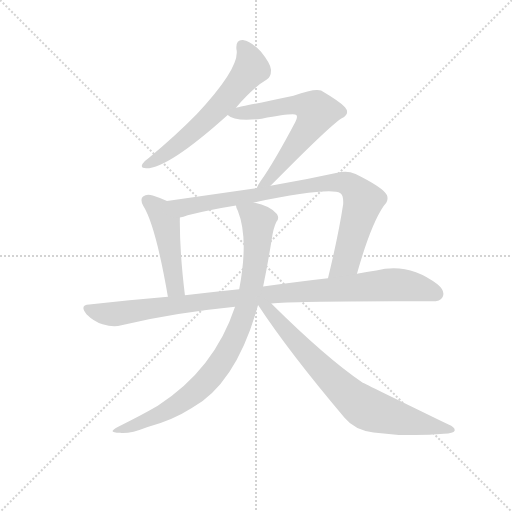
t = 0.00 s
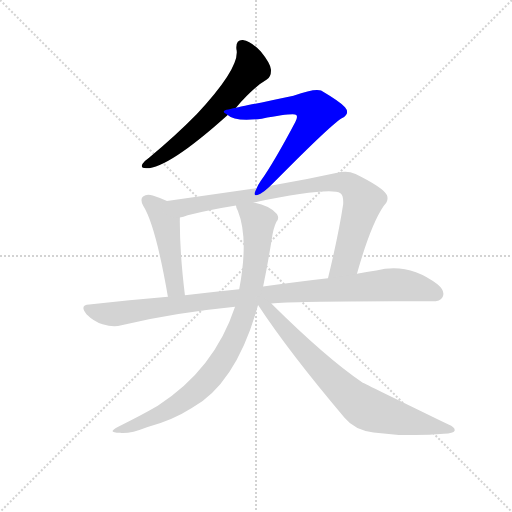
t = 1.26 s
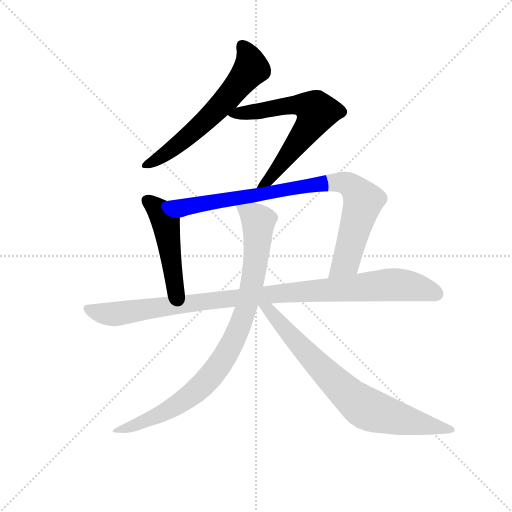
t = 2.51 s
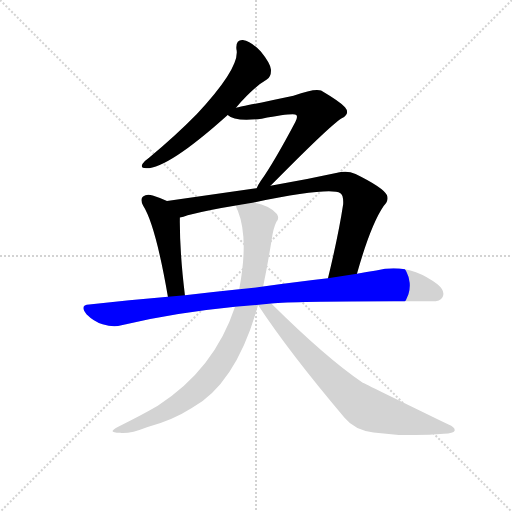
t = 3.77 s
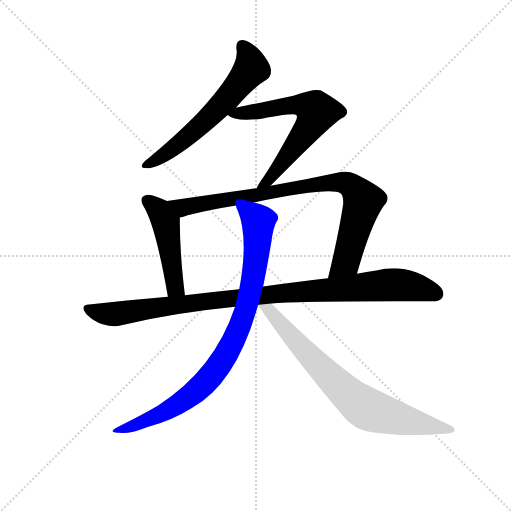
t = 5.02 s
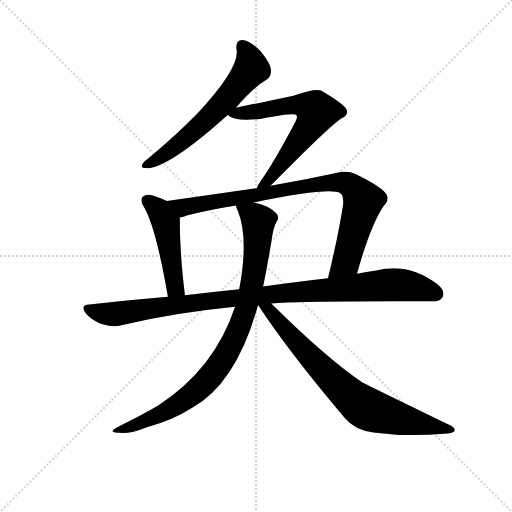
t = 6.28 s

The animated SVG that drew these frames (rendered in a browser with its animation timeline set to each time). Animation: 7 CSS @keyframes rules; one cycle of 6.28 s.

<svg version="1.1" viewBox="0 0 1024 1024" xmlns="http://www.w3.org/2000/svg">
  <g stroke="lightgray" stroke-dasharray="1,1" stroke-width="1" transform="scale(4, 4)">
    <line x1="0" y1="0" x2="256" y2="256"></line>
    <line x1="256" y1="0" x2="0" y2="256"></line>
    <line x1="128" y1="0" x2="128" y2="256"></line>
    <line x1="0" y1="128" x2="256" y2="128"></line>
  </g>
  <g transform="scale(0.92, -0.92) translate(60, -850)">
    <style type="text/css">
      
        @keyframes keyframes0 {
          from {
            stroke: blue;
            stroke-dashoffset: 621;
            stroke-width: 128;
          }
          67% {
            animation-timing-function: step-end;
            stroke: blue;
            stroke-dashoffset: 0;
            stroke-width: 128;
          }
          to {
            stroke: black;
            stroke-width: 1024;
          }
        }
        #make-me-a-hanzi-animation-0 {
          animation: keyframes0 0.75537109375s both;
          animation-delay: 0s;
          animation-timing-function: linear;
        }
      
        @keyframes keyframes1 {
          from {
            stroke: blue;
            stroke-dashoffset: 648;
            stroke-width: 128;
          }
          68% {
            animation-timing-function: step-end;
            stroke: blue;
            stroke-dashoffset: 0;
            stroke-width: 128;
          }
          to {
            stroke: black;
            stroke-width: 1024;
          }
        }
        #make-me-a-hanzi-animation-1 {
          animation: keyframes1 0.77734375s both;
          animation-delay: 0.75537109375s;
          animation-timing-function: linear;
        }
      
        @keyframes keyframes2 {
          from {
            stroke: blue;
            stroke-dashoffset: 481;
            stroke-width: 128;
          }
          61% {
            animation-timing-function: step-end;
            stroke: blue;
            stroke-dashoffset: 0;
            stroke-width: 128;
          }
          to {
            stroke: black;
            stroke-width: 1024;
          }
        }
        #make-me-a-hanzi-animation-2 {
          animation: keyframes2 0.6414388020833334s both;
          animation-delay: 1.53271484375s;
          animation-timing-function: linear;
        }
      
        @keyframes keyframes3 {
          from {
            stroke: blue;
            stroke-dashoffset: 878;
            stroke-width: 128;
          }
          74% {
            animation-timing-function: step-end;
            stroke: blue;
            stroke-dashoffset: 0;
            stroke-width: 128;
          }
          to {
            stroke: black;
            stroke-width: 1024;
          }
        }
        #make-me-a-hanzi-animation-3 {
          animation: keyframes3 0.9645182291666666s both;
          animation-delay: 2.1741536458333335s;
          animation-timing-function: linear;
        }
      
        @keyframes keyframes4 {
          from {
            stroke: blue;
            stroke-dashoffset: 1021;
            stroke-width: 128;
          }
          77% {
            animation-timing-function: step-end;
            stroke: blue;
            stroke-dashoffset: 0;
            stroke-width: 128;
          }
          to {
            stroke: black;
            stroke-width: 1024;
          }
        }
        #make-me-a-hanzi-animation-4 {
          animation: keyframes4 1.0808919270833333s both;
          animation-delay: 3.138671875s;
          animation-timing-function: linear;
        }
      
        @keyframes keyframes5 {
          from {
            stroke: blue;
            stroke-dashoffset: 890;
            stroke-width: 128;
          }
          74% {
            animation-timing-function: step-end;
            stroke: blue;
            stroke-dashoffset: 0;
            stroke-width: 128;
          }
          to {
            stroke: black;
            stroke-width: 1024;
          }
        }
        #make-me-a-hanzi-animation-5 {
          animation: keyframes5 0.9742838541666666s both;
          animation-delay: 4.219563802083333s;
          animation-timing-function: linear;
        }
      
        @keyframes keyframes6 {
          from {
            stroke: blue;
            stroke-dashoffset: 767;
            stroke-width: 128;
          }
          71% {
            animation-timing-function: step-end;
            stroke: blue;
            stroke-dashoffset: 0;
            stroke-width: 128;
          }
          to {
            stroke: black;
            stroke-width: 1024;
          }
        }
        #make-me-a-hanzi-animation-6 {
          animation: keyframes6 0.8741861979166666s both;
          animation-delay: 5.19384765625s;
          animation-timing-function: linear;
        }
      
    </style>
    
      <path d="M 453 616 Q 492 661 520 677 Q 530 684 529 699 Q 528 712 507 738 Q 486 760 468 763 Q 452 764 454 743 Q 463 704 368 602 Q 323 556 264 507 Q 254 500 250 494 Q 244 484 258 484 Q 306 484 435 600 L 453 616 Z" fill="lightgray"></path>
    
      <path d="M 528 446 Q 658 578 683 593 Q 702 603 690 617 Q 677 630 638 653 Q 626 659 578 642 Q 464 618 453 616 C 424 610 419 609 435 600 Q 450 585 509 592 Q 579 605 584 600 Q 588 596 582 585 Q 536 498 507 457 Q 501 448 498 441 C 484 415 507 425 528 446 Z" fill="lightgray"></path>
    
      <path d="M 303 413 Q 288 420 272 425 Q 259 429 251 423 Q 244 417 251 403 Q 278 361 305 205 C 310 175 346 178 342 208 Q 330 307 331 377 C 331 400 330 401 303 413 Z" fill="lightgray"></path>
    
      <path d="M 716 255 Q 746 361 774 402 Q 786 414 781 426 Q 774 442 713 472 Q 697 479 681 476 Q 608 460 528 446 L 498 441 L 303 413 C 273 409 302 369 331 377 Q 338 378 348 382 Q 397 394 453 403 L 492 410 Q 658 444 680 430 Q 687 426 686 406 Q 676 340 653 245 C 646 216 708 226 716 255 Z" fill="lightgray"></path>
    
      <path d="M 530 190 Q 584 196 875 195 Q 897 194 902 204 Q 909 217 891 232 Q 828 280 758 262 Q 737 259 716 255 L 653 245 Q 589 238 512 227 L 460 221 Q 402 215 342 208 L 305 205 Q 223 198 134 188 Q 112 187 128 167 Q 144 151 163 145 Q 187 138 204 143 Q 318 170 451 183 L 530 190 Z" fill="lightgray"></path>
    
      <path d="M 451 183 Q 406 47 283 -32 Q 247 -53 196 -78 Q 171 -91 201 -91 Q 220 -94 261 -78 Q 313 -65 357 -37 Q 454 17 501 187 L 512 227 Q 521 270 530 325 Q 534 355 541 368 Q 548 375 542 385 Q 527 403 492 410 C 463 418 446 423 453 403 Q 453 399 457 392 Q 481 332 460 221 L 451 183 Z" fill="lightgray"></path>
    
      <path d="M 501 187 Q 568 85 689 -58 Q 711 -85 752 -90 Q 827 -100 905 -93 Q 926 -92 928 -87 Q 931 -80 915 -73 Q 734 15 727 19 Q 648 73 532 188 L 530 190 C 509 211 485 213 501 187 L 501 187 Z" fill="lightgray"></path>
    
    
      <clipPath id="make-me-a-hanzi-clip-0">
        <path d="M 453 616 Q 492 661 520 677 Q 530 684 529 699 Q 528 712 507 738 Q 486 760 468 763 Q 452 764 454 743 Q 463 704 368 602 Q 323 556 264 507 Q 254 500 250 494 Q 244 484 258 484 Q 306 484 435 600 L 453 616 Z"></path>
      </clipPath>
      <path clip-path="url(#make-me-a-hanzi-clip-0)" d="M 467 749 L 482 725 L 486 701 L 439 641 L 349 553 L 291 509 L 258 492" fill="none" id="make-me-a-hanzi-animation-0" stroke-dasharray="493 986" stroke-linecap="round"></path>
    
      <clipPath id="make-me-a-hanzi-clip-1">
        <path d="M 528 446 Q 658 578 683 593 Q 702 603 690 617 Q 677 630 638 653 Q 626 659 578 642 Q 464 618 453 616 C 424 610 419 609 435 600 Q 450 585 509 592 Q 579 605 584 600 Q 588 596 582 585 Q 536 498 507 457 Q 501 448 498 441 C 484 415 507 425 528 446 Z"></path>
      </clipPath>
      <path clip-path="url(#make-me-a-hanzi-clip-1)" d="M 442 602 L 497 606 L 568 623 L 596 623 L 617 617 L 628 607 L 615 578 L 559 501 L 529 462 L 509 450" fill="none" id="make-me-a-hanzi-animation-1" stroke-dasharray="520 1040" stroke-linecap="round"></path>
    
      <clipPath id="make-me-a-hanzi-clip-2">
        <path d="M 303 413 Q 288 420 272 425 Q 259 429 251 423 Q 244 417 251 403 Q 278 361 305 205 C 310 175 346 178 342 208 Q 330 307 331 377 C 331 400 330 401 303 413 Z"></path>
      </clipPath>
      <path clip-path="url(#make-me-a-hanzi-clip-2)" d="M 259 415 L 287 391 L 300 367 L 317 243 L 322 223 L 335 216" fill="none" id="make-me-a-hanzi-animation-2" stroke-dasharray="353 706" stroke-linecap="round"></path>
    
      <clipPath id="make-me-a-hanzi-clip-3">
        <path d="M 716 255 Q 746 361 774 402 Q 786 414 781 426 Q 774 442 713 472 Q 697 479 681 476 Q 608 460 528 446 L 498 441 L 303 413 C 273 409 302 369 331 377 Q 338 378 348 382 Q 397 394 453 403 L 492 410 Q 658 444 680 430 Q 687 426 686 406 Q 676 340 653 245 C 646 216 708 226 716 255 Z"></path>
      </clipPath>
      <path clip-path="url(#make-me-a-hanzi-clip-3)" d="M 311 410 L 338 399 L 617 448 L 678 454 L 699 449 L 722 426 L 729 409 L 692 282 L 660 252" fill="none" id="make-me-a-hanzi-animation-3" stroke-dasharray="750 1500" stroke-linecap="round"></path>
    
      <clipPath id="make-me-a-hanzi-clip-4">
        <path d="M 530 190 Q 584 196 875 195 Q 897 194 902 204 Q 909 217 891 232 Q 828 280 758 262 Q 737 259 716 255 L 653 245 Q 589 238 512 227 L 460 221 Q 402 215 342 208 L 305 205 Q 223 198 134 188 Q 112 187 128 167 Q 144 151 163 145 Q 187 138 204 143 Q 318 170 451 183 L 530 190 Z"></path>
      </clipPath>
      <path clip-path="url(#make-me-a-hanzi-clip-4)" d="M 131 177 L 186 167 L 381 195 L 785 231 L 843 226 L 889 212" fill="none" id="make-me-a-hanzi-animation-4" stroke-dasharray="893 1786" stroke-linecap="round"></path>
    
      <clipPath id="make-me-a-hanzi-clip-5">
        <path d="M 451 183 Q 406 47 283 -32 Q 247 -53 196 -78 Q 171 -91 201 -91 Q 220 -94 261 -78 Q 313 -65 357 -37 Q 454 17 501 187 L 512 227 Q 521 270 530 325 Q 534 355 541 368 Q 548 375 542 385 Q 527 403 492 410 C 463 418 446 423 453 403 Q 453 399 457 392 Q 481 332 460 221 L 451 183 Z"></path>
      </clipPath>
      <path clip-path="url(#make-me-a-hanzi-clip-5)" d="M 460 399 L 493 379 L 502 359 L 484 213 L 451 115 L 403 38 L 350 -13 L 291 -50 L 207 -81" fill="none" id="make-me-a-hanzi-animation-5" stroke-dasharray="762 1524" stroke-linecap="round"></path>
    
      <clipPath id="make-me-a-hanzi-clip-6">
        <path d="M 501 187 Q 568 85 689 -58 Q 711 -85 752 -90 Q 827 -100 905 -93 Q 926 -92 928 -87 Q 931 -80 915 -73 Q 734 15 727 19 Q 648 73 532 188 L 530 190 C 509 211 485 213 501 187 L 501 187 Z"></path>
      </clipPath>
      <path clip-path="url(#make-me-a-hanzi-clip-6)" d="M 509 185 L 542 158 L 627 60 L 726 -32 L 807 -60 L 922 -85" fill="none" id="make-me-a-hanzi-animation-6" stroke-dasharray="639 1278" stroke-linecap="round"></path>
    
  </g>
</svg>
